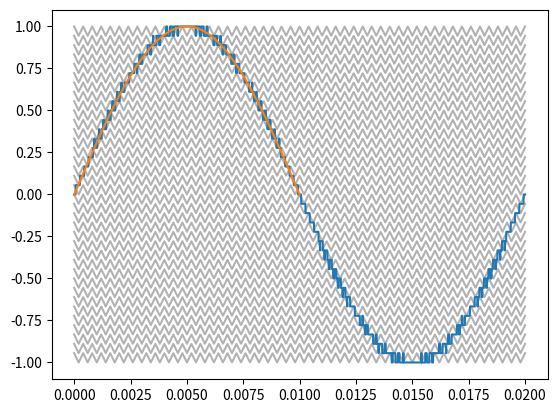

This chart was generated by the following Python code: (Note: this script raises an exception after producing the figure.)
#!/usr/bin/python

import matplotlib.pyplot as plt
import numpy as np
from scipy import signal
from math import sin,sqrt,pi
from mpl_toolkits.mplot3d import axes3d
import scipy as sp


def SPWM(vo,vc):
	vi = []
	voltage = 0
	last = 0
	for i in range(0,len(vc)):
		if vc[i] > 0 and vc[i] < voltage: voltage = vc[i]
		if vc[i] < 0 and vc[i] > voltage: voltage = vc[i]
	sign = 0
	for i in range(0,len(vo)):
		last_sign = sign
		if vo[i] > vc[i]: sign = 1
		if vo[i] <= vc[i]: sign = 0
		if last_sign != sign:
			if voltage == 0: voltage = 1
			else: voltage = 0 
		vi.append(voltage)			
	return np.array(vi)

def recursiveSPWM(m,fc,t,vo):
	t = np.linspace(0,0.02,1000)
	f = 5000
	triangle = (1.0/(m-1))*np.abs(signal.sawtooth(np.pi*fc*t))
	temp = SPWM(vo,triangle)/(m-1)
	for i in range(0,int(m-1)): temp = SPWM(vo,triangle+temp)/(m-1)+temp
	return temp
	
NUMBER_OF_POSITIVE_MINUS_ONE = 19
t = np.linspace(0,0.01,1000)
fc = 5000
vo = np.sin(2*np.pi*50*t)
vi = recursiveSPWM(NUMBER_OF_POSITIVE_MINUS_ONE,fc,t,vo)

vi2 = []
t2 = np.linspace(0,0.02,2000)
for i in range(0,int(len(vi))):
	vi2.append(vi[i])
for i in range(0,int(len(vi))):
	vi2.append(-vi[i])

for i in np.linspace(-(NUMBER_OF_POSITIVE_MINUS_ONE-1),NUMBER_OF_POSITIVE_MINUS_ONE-2,2*(NUMBER_OF_POSITIVE_MINUS_ONE-1)):
	plt.plot(t2,(1.0/(NUMBER_OF_POSITIVE_MINUS_ONE-1))*np.abs(signal.sawtooth(np.pi*fc*t2))+i*(1.0/(NUMBER_OF_POSITIVE_MINUS_ONE-1)),alpha=0.3,color='k')

plt.plot(t2,vi2)
plt.plot(t,vo)
plt.show()

# [ FFT parameters ] #

Fs = 1000

t = np.linspace(0,0.01,Fs)
vo = np.sin(2*np.pi*50*t)
samples = len(t)
T = samples/Fs
k = sp.arange(samples)
freq = k/T
freq = freq[range(int(samples/2))]

# [ 3D plot ] #

F = [500*i for i in range(1,40)]
M = [i for i in range(2,10)]
x,y = np.meshgrid(F,M)
Z = [F for i in range(0,len(M))]
z = np.asarray(Z, dtype=float)

samples = 2*samples
for f in range(0,len(F)):
	for m in range(0,len(M)):
		vi = recursiveSPWM(M[m],F[f],t,vo)
		for i in range(0,int(len(vi))): vi2.append(vi[i])
		for i in range(0,int(len(vi))): vi2.append(-vi[i])
		FFT = sp.fft(vi2)/samples
		FFT = abs(FFT[range(int(samples/2))])
		power_harmonics = FFT**2
		power_fundamental = np.max(power_harmonics)
		temp = 0
		for i in power_harmonics: temp += i
		sol = temp
		z[m,f] = sqrt((sol-power_fundamental)/power_fundamental)

plt.show()

# [ Plots ] #

fig = plt.figure()

ax = fig.add_subplot(111, projection='3d')
ax.plot_surface(x, y, z, rstride = 2, cstride = 50, color = '#000080', alpha = 0.2) # Surface
plt.show()
















